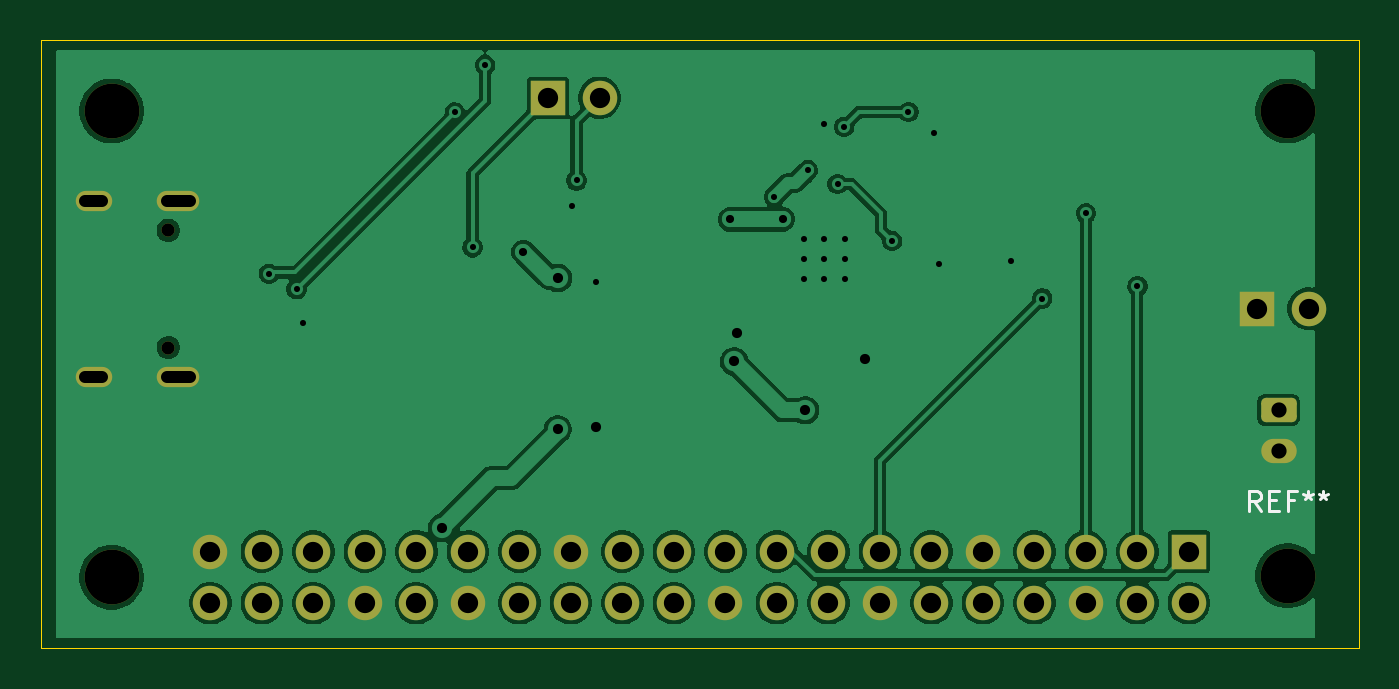
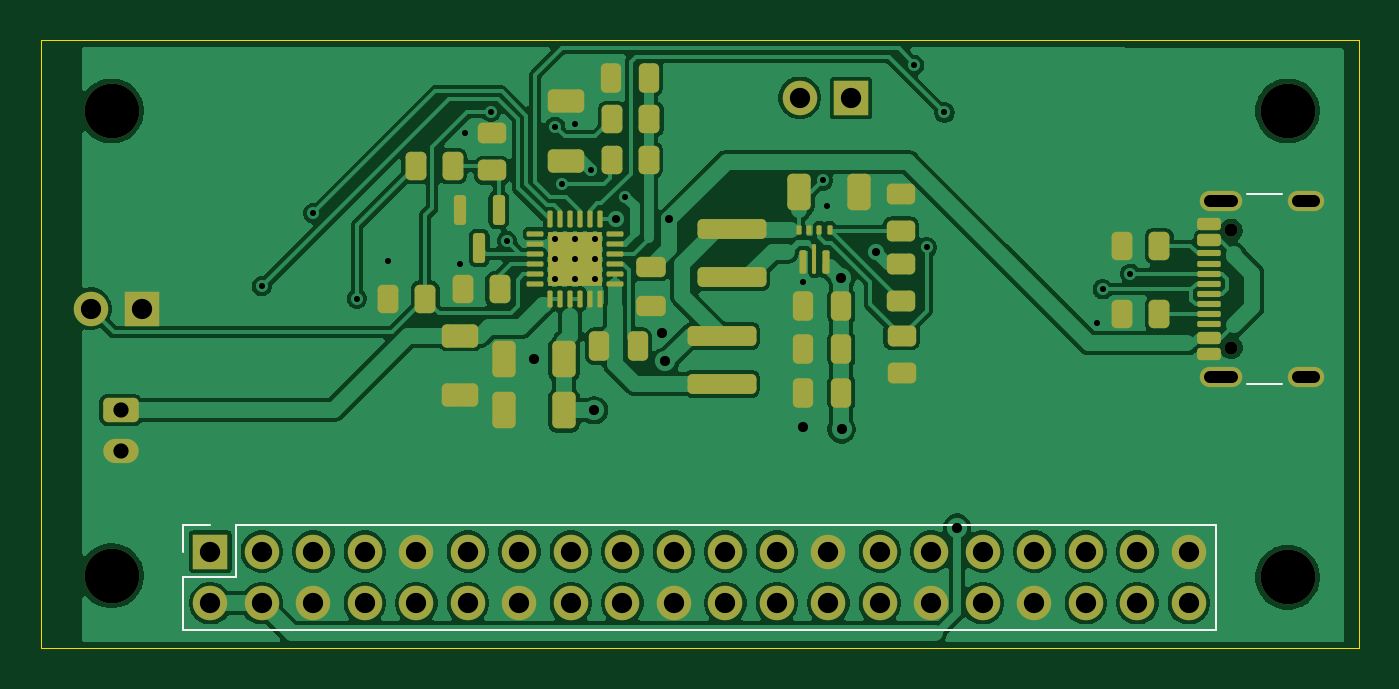
Circuit board: 11 layer files. Board 65.0 x 30.0 mm.
- bottom_copper: RPZero-Carrier-B_Cu.gbl (133296 bytes)
- bottom_mask: RPZero-Carrier-B_Mask.gbs (8185 bytes)
- paste: RPZero-Carrier-B_Paste.gbp (6690 bytes)
- bottom_silk: RPZero-Carrier-B_Silkscreen.gbo (1012 bytes)
- outline: RPZero-Carrier-Edge_Cuts.gm1 (616 bytes)
- top_copper: RPZero-Carrier-F_Cu.gtl (85141 bytes)
- top_mask: RPZero-Carrier-F_Mask.gts (2924 bytes)
- paste: RPZero-Carrier-F_Paste.gtp (459 bytes)
- top_silk: RPZero-Carrier-F_Silkscreen.gto (1884 bytes)
- drill: RPZero-Carrier-NPTH.drl (478 bytes)
- drill: RPZero-Carrier-PTH.drl (2142 bytes)

=== bottom_copper: RPZero-Carrier-B_Cu.gbl (133296 bytes, source omitted) ===
=== bottom_mask: RPZero-Carrier-B_Mask.gbs (8185 bytes, source omitted) ===
=== paste: RPZero-Carrier-B_Paste.gbp (6690 bytes, source omitted) ===
=== bottom_silk: RPZero-Carrier-B_Silkscreen.gbo ===
%TF.GenerationSoftware,KiCad,Pcbnew,10.0.7*%
%TF.CreationDate,2026-11-03T17:34:53-06:00*%
%TF.ProjectId,RPZero-Carrier,52505a65-726f-42d4-9361-72726965722e,rev?*%
%TF.SameCoordinates,Original*%
%TF.FileFunction,Legend,Bot*%
%TF.FilePolarity,Positive*%
%FSLAX46Y46*%
G04 Gerber Fmt 4.6, Leading zero omitted, Abs format (unit mm)*
G04 Created by KiCad (PCBNEW 10.0.7) date 2026-11-03 17:34:53*
%MOMM*%
%LPD*%
G01*
G04 APERTURE LIST*
%ADD10C,0.120000*%
G04 APERTURE END LIST*
%TO.C,J1*%
D10*
X107040000Y-99100000D02*
X107040000Y-93900000D01*
X155360000Y-93900000D02*
X107040000Y-93900000D01*
X155360000Y-96500000D02*
X155360000Y-93900000D01*
X157960000Y-93900000D02*
X156630000Y-93900000D01*
X157960000Y-95230000D02*
X157960000Y-93900000D01*
X157960000Y-96500000D02*
X155360000Y-96500000D01*
X157960000Y-99100000D02*
X107040000Y-99100000D01*
X157960000Y-99100000D02*
X157960000Y-96500000D01*
%TO.C,J2*%
X103785000Y-77605000D02*
X105485000Y-77605000D01*
X103785000Y-86945000D02*
X105485000Y-86945000D01*
%TD*%
M02*

=== outline: RPZero-Carrier-Edge_Cuts.gm1 ===
%TF.GenerationSoftware,KiCad,Pcbnew,10.0.7*%
%TF.CreationDate,2026-11-03T17:34:53-06:00*%
%TF.ProjectId,RPZero-Carrier,52505a65-726f-42d4-9361-72726965722e,rev?*%
%TF.SameCoordinates,Original*%
%TF.FileFunction,Profile,NP*%
%FSLAX46Y46*%
G04 Gerber Fmt 4.6, Leading zero omitted, Abs format (unit mm)*
G04 Created by KiCad (PCBNEW 10.0.7) date 2026-11-03 17:34:53*
%MOMM*%
%LPD*%
G01*
G04 APERTURE LIST*
%TA.AperFunction,Profile*%
%ADD10C,0.050000*%
%TD*%
G04 APERTURE END LIST*
D10*
X100000000Y-70000000D02*
X165000000Y-70000000D01*
X165000000Y-100000000D01*
X100000000Y-100000000D01*
X100000000Y-70000000D01*
M02*

=== top_copper: RPZero-Carrier-F_Cu.gtl (85141 bytes, source omitted) ===
=== top_mask: RPZero-Carrier-F_Mask.gts (2924 bytes, source withheld) ===
=== paste: RPZero-Carrier-F_Paste.gtp ===
%TF.GenerationSoftware,KiCad,Pcbnew,10.0.7*%
%TF.CreationDate,2026-11-03T17:34:53-06:00*%
%TF.ProjectId,RPZero-Carrier,52505a65-726f-42d4-9361-72726965722e,rev?*%
%TF.SameCoordinates,Original*%
%TF.FileFunction,Paste,Top*%
%TF.FilePolarity,Positive*%
%FSLAX46Y46*%
G04 Gerber Fmt 4.6, Leading zero omitted, Abs format (unit mm)*
G04 Created by KiCad (PCBNEW 10.0.7) date 2026-11-03 17:34:53*
%MOMM*%
%LPD*%
G01*
G04 APERTURE LIST*
G04 APERTURE END LIST*
M02*

=== top_silk: RPZero-Carrier-F_Silkscreen.gto ===
%TF.GenerationSoftware,KiCad,Pcbnew,10.0.7*%
%TF.CreationDate,2026-11-03T17:34:53-06:00*%
%TF.ProjectId,RPZero-Carrier,52505a65-726f-42d4-9361-72726965722e,rev?*%
%TF.SameCoordinates,Original*%
%TF.FileFunction,Legend,Top*%
%TF.FilePolarity,Positive*%
%FSLAX46Y46*%
G04 Gerber Fmt 4.6, Leading zero omitted, Abs format (unit mm)*
G04 Created by KiCad (PCBNEW 10.0.7) date 2026-11-03 17:34:53*
%MOMM*%
%LPD*%
G01*
G04 APERTURE LIST*
%ADD10C,0.150000*%
G04 APERTURE END LIST*
D10*
X160166666Y-93229819D02*
X159833333Y-92753628D01*
X159595238Y-93229819D02*
X159595238Y-92229819D01*
X159595238Y-92229819D02*
X159976190Y-92229819D01*
X159976190Y-92229819D02*
X160071428Y-92277438D01*
X160071428Y-92277438D02*
X160119047Y-92325057D01*
X160119047Y-92325057D02*
X160166666Y-92420295D01*
X160166666Y-92420295D02*
X160166666Y-92563152D01*
X160166666Y-92563152D02*
X160119047Y-92658390D01*
X160119047Y-92658390D02*
X160071428Y-92706009D01*
X160071428Y-92706009D02*
X159976190Y-92753628D01*
X159976190Y-92753628D02*
X159595238Y-92753628D01*
X160595238Y-92706009D02*
X160928571Y-92706009D01*
X161071428Y-93229819D02*
X160595238Y-93229819D01*
X160595238Y-93229819D02*
X160595238Y-92229819D01*
X160595238Y-92229819D02*
X161071428Y-92229819D01*
X161833333Y-92706009D02*
X161500000Y-92706009D01*
X161500000Y-93229819D02*
X161500000Y-92229819D01*
X161500000Y-92229819D02*
X161976190Y-92229819D01*
X162500000Y-92229819D02*
X162500000Y-92467914D01*
X162261905Y-92372676D02*
X162500000Y-92467914D01*
X162500000Y-92467914D02*
X162738095Y-92372676D01*
X162357143Y-92658390D02*
X162500000Y-92467914D01*
X162500000Y-92467914D02*
X162642857Y-92658390D01*
X163261905Y-92229819D02*
X163261905Y-92467914D01*
X163023810Y-92372676D02*
X163261905Y-92467914D01*
X163261905Y-92467914D02*
X163500000Y-92372676D01*
X163119048Y-92658390D02*
X163261905Y-92467914D01*
X163261905Y-92467914D02*
X163404762Y-92658390D01*
M02*

=== drill: RPZero-Carrier-NPTH.drl ===
M48
; DRILL file KiCad 10.0.7 date 2026-11-03T17:34:53
; FORMAT={-:-/ absolute / metric / decimal}
; #@! TF.CreationDate,2026-11-03T17:34:53-06:00
; #@! TF.GenerationSoftware,Kicad,Pcbnew,10.0.7
; #@! TF.FileFunction,NonPlated,1,2,NPTH
FMAT,2
METRIC
; #@! TA.AperFunction,NonPlated,NPTH,ComponentDrill
T1C0.650
; #@! TA.AperFunction,NonPlated,NPTH,ComponentDrill
T2C2.700
%
G90
G05
T1
X106.29Y-79.385
X106.29Y-85.165
T2
X103.5Y-73.5
X103.5Y-96.5
X161.5Y-73.5
X161.5Y-96.425
M30

=== drill: RPZero-Carrier-PTH.drl ===
M48
; DRILL file KiCad 10.0.7 date 2026-11-03T17:34:53
; FORMAT={-:-/ absolute / metric / decimal}
; #@! TF.CreationDate,2026-11-03T17:34:53-06:00
; #@! TF.GenerationSoftware,Kicad,Pcbnew,10.0.7
; #@! TF.FileFunction,Plated,1,2,PTH
FMAT,2
METRIC
; #@! TA.AperFunction,Plated,PTH,ViaDrill
T1C0.300
; #@! TA.AperFunction,Plated,PTH,ComponentDrill
T2C0.300
; #@! TA.AperFunction,Plated,PTH,ViaDrill
T3C0.400
; #@! TA.AperFunction,Plated,PTH,ViaDrill
T4C0.500
; #@! TA.AperFunction,Plated,PTH,ComponentDrill
T5C0.600
; #@! TA.AperFunction,Plated,PTH,ComponentDrill
T6C0.750
; #@! TA.AperFunction,Plated,PTH,ComponentDrill
T7C1.000
%
G90
G05
T1
X111.25Y-81.525
X112.621Y-82.292
X112.925Y-83.95
X120.422Y-73.572
X121.3Y-80.225
X121.923Y-71.223
X126.2Y-78.203
X126.428Y-76.925
X127.39Y-81.915
X136.175Y-77.725
X137.837Y-76.402
X138.65Y-74.15
X139.3Y-77.1
X139.625Y-74.275
X142.0Y-79.9
X142.8Y-73.55
X144.048Y-74.602
X144.325Y-81.05
X147.85Y-80.9
X149.4Y-82.75
X151.555Y-78.545
X154.09Y-82.14
T2
X137.65Y-79.8
X137.65Y-80.8
X137.65Y-81.8
X138.65Y-79.8
X138.65Y-80.8
X138.65Y-81.8
X139.65Y-79.8
X139.65Y-80.8
X139.65Y-81.8
T3
X123.8Y-80.45
X134.0Y-78.85
X136.61Y-78.825
T4
X119.8Y-94.05
X125.5Y-89.2
X125.512Y-81.733
X127.412Y-89.087
X134.2Y-85.85
X134.364Y-84.459
X137.71Y-88.26
X140.65Y-85.75
T6
X161.05Y-88.25
X161.05Y-90.25
T7
X108.37Y-95.23
X108.37Y-97.77
X110.91Y-95.23
X110.91Y-97.77
X113.45Y-95.23
X113.45Y-97.77
X115.99Y-95.23
X115.99Y-97.77
X118.53Y-95.23
X118.53Y-97.77
X121.07Y-95.23
X121.07Y-97.77
X123.61Y-95.23
X123.61Y-97.77
X125.025Y-72.85
X126.15Y-95.23
X126.15Y-97.77
X127.565Y-72.85
X128.69Y-95.23
X128.69Y-97.77
X131.23Y-95.23
X131.23Y-97.77
X133.77Y-95.23
X133.77Y-97.77
X136.31Y-95.23
X136.31Y-97.77
X138.85Y-95.23
X138.85Y-97.77
X141.39Y-95.23
X141.39Y-97.77
X143.93Y-95.23
X143.93Y-97.77
X146.47Y-95.23
X146.47Y-97.77
X149.01Y-95.23
X149.01Y-97.77
X151.55Y-95.23
X151.55Y-97.77
X154.09Y-95.23
X154.09Y-97.77
X156.63Y-95.23
X156.63Y-97.77
X160.0Y-83.25
X162.54Y-83.25
T5
X102.21Y-77.955G85X103.01Y-77.955
G05
X102.21Y-86.595G85X103.01Y-86.595
G05
X106.24Y-77.955G85X107.34Y-77.955
G05
X106.24Y-86.595G85X107.34Y-86.595
G05
M30
